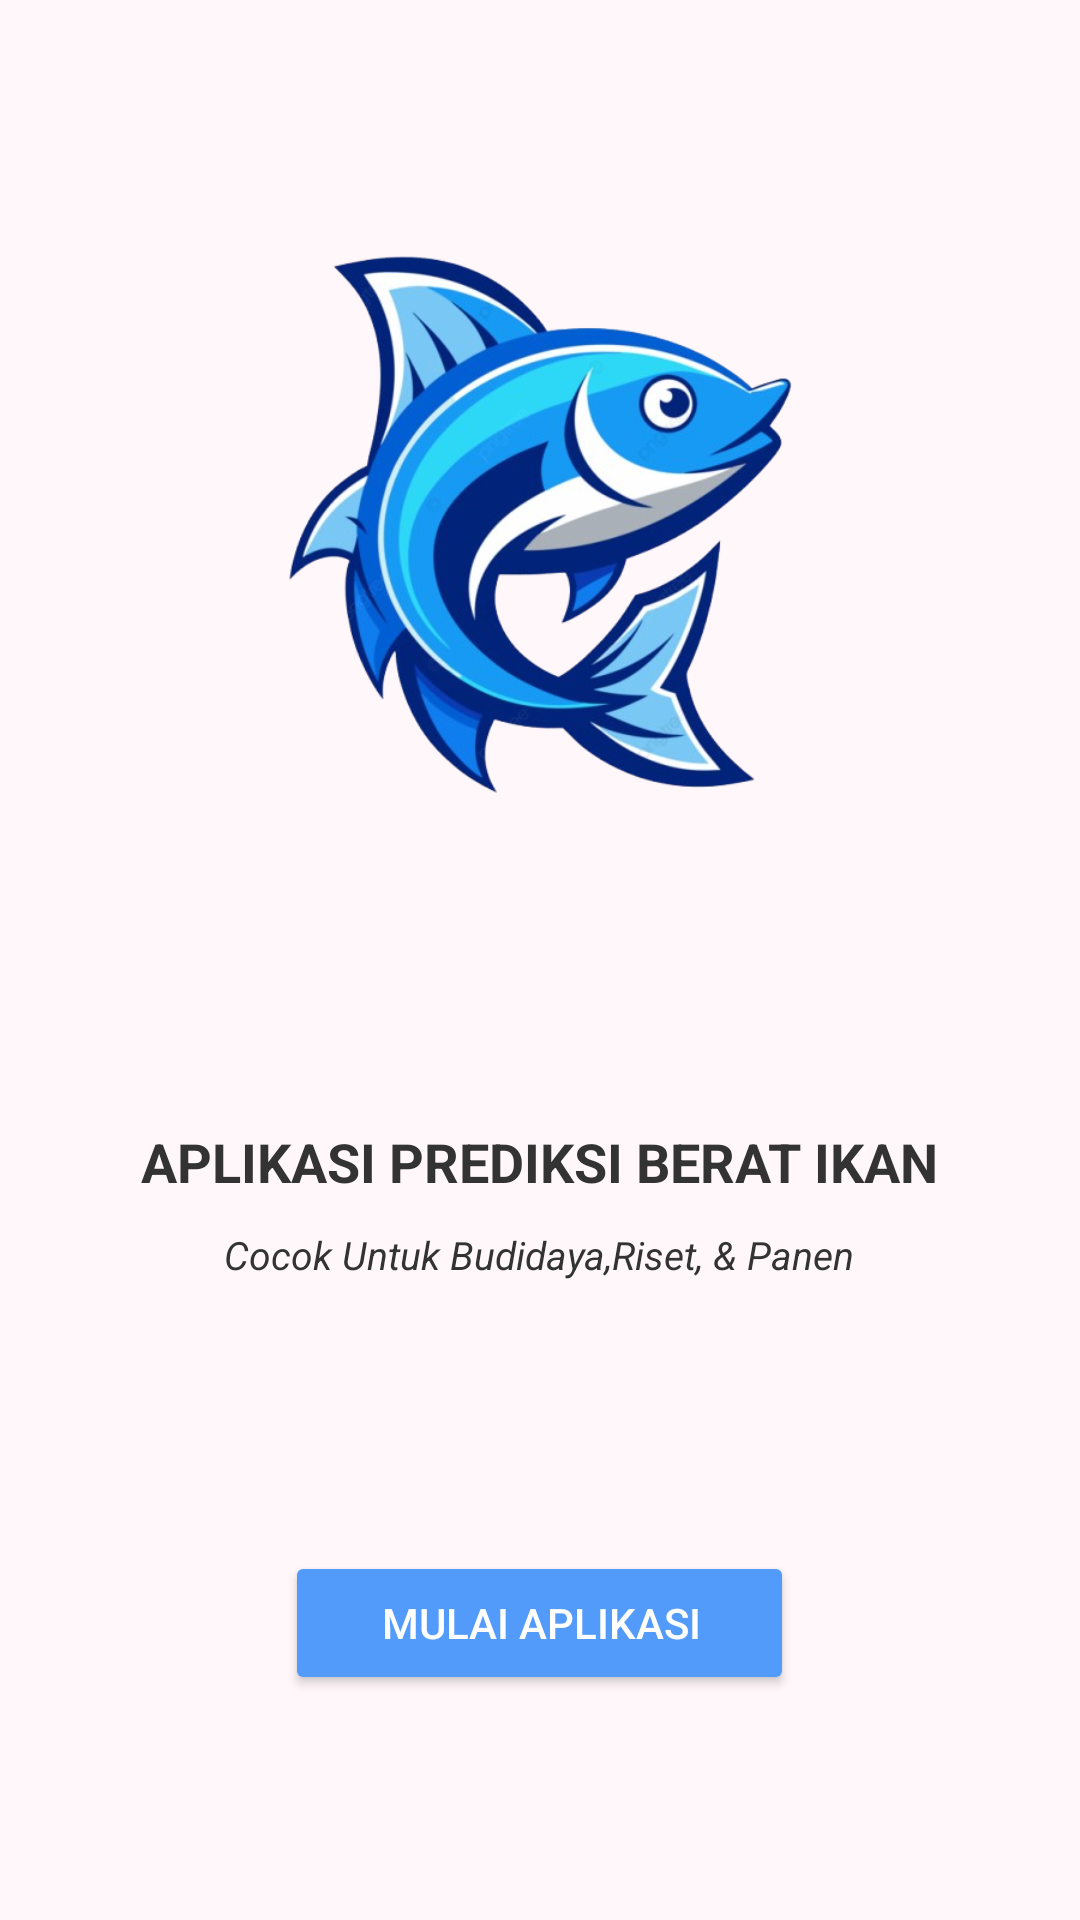

Android layout source for this screen:
<!-- AndroidManifest.xml: application theme Theme.Fish_Prediction_221351052 -->
<!-- res/layout/activity_landing.xml -->
<?xml version="1.0" encoding="utf-8"?>
<LinearLayout xmlns:android="http://schemas.android.com/apk/res/android"
    android:layout_width="match_parent"
    android:layout_height="match_parent"
    android:orientation="vertical"
    android:gravity="center"
    android:background="#FFF7FA"
    android:padding="24dp">


    <ImageView
        android:id="@+id/logoImage"
        android:layout_width="200dp"
        android:layout_height="200dp"
        android:layout_marginBottom="80dp"
        android:contentDescription="Logo"
        android:scaleType="centerInside"
        android:src="@drawable/ikantongkol" />

    <TextView
        android:id="@+id/appTitle"
        android:layout_width="wrap_content"
        android:layout_height="wrap_content"
        android:text="APLIKASI PREDIKSI BERAT IKAN"
        android:textSize="18sp"
        android:textColor="#333333"
        android:textStyle="bold"
        android:gravity="center"
        android:layout_marginBottom="10dp"
        android:layout_marginTop="20dp"/>
    <TextView
        android:id="@+id/apptext"
        android:layout_width="wrap_content"
        android:layout_height="wrap_content"
        android:text="Cocok Untuk Budidaya,Riset, &amp; Panen"
        android:textSize="13sp"
        android:textColor="#333333"
        android:textStyle="italic"
        android:gravity="center"
        android:layout_marginBottom="60dp" />

    <Button
        android:id="@+id/startButton"
        android:layout_width="wrap_content"
        android:layout_height="wrap_content"
        android:backgroundTint="#539BFA"
        android:elevation="7dp"
        android:layout_marginTop="30dp"
        android:paddingLeft="32dp"
        android:paddingRight="31dp"
        android:text="Mulai Aplikasi"
        android:textColor="#FFFFFF" />
</LinearLayout>
<!-- resources referenced by this layout -->
<resources>
  <!-- drawable ikantongkol: png bitmap (drawable, 235614 bytes) -->
  <style name="Theme.Fish_Prediction_221351052" parent="Base.Theme.Fish_Prediction_221351052" />
  <style name="Base.Theme.Fish_Prediction_221351052" parent="Theme.Material3.DayNight.NoActionBar">
          
          
      </style>
</resources>
